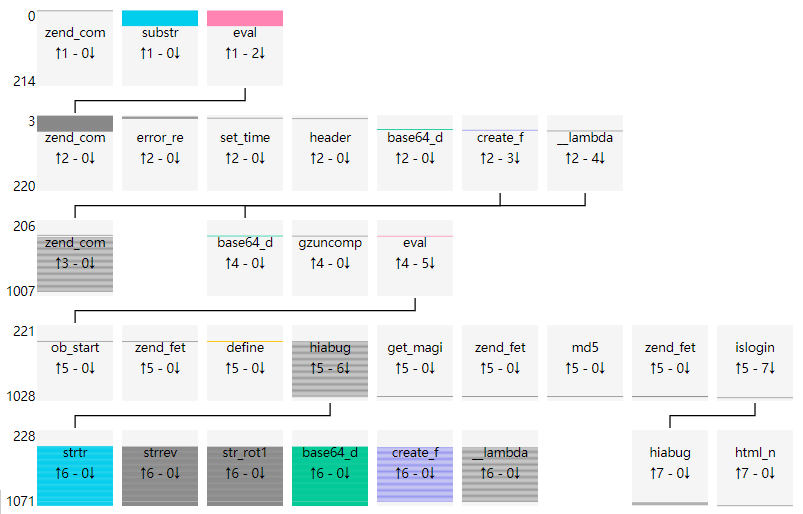

Source data for this figure (header and first rows):
uuid, file_md5, index, source, target, argc, argv, return, dynamic
99e2898feb4611e60b38467759c825bf, 931cb6ed54e36c8a8900227da06ab10d, 0, __main__, zend_compile_file, 2, {"value": []}, {"value": "722B4342424242423C2A472653277…, []
99e2898feb4611e60b38467759c825bf, 931cb6ed54e36c8a8900227da06ab10d, 1, __main__, substr, 2, {"value": [[0, "str", "\\xdf$\\xa2\\x86\…, {"value": "$\\xa2\\x86\\x87\\xa6\\xb8[$\…, [0, 0]
99e2898feb4611e60b38467759c825bf, 931cb6ed54e36c8a8900227da06ab10d, 2, __main__, eval, 1, {"value": [[0, "phpcode", "$\\xa2\\x86\\…, {"value": "void"}, [0]
99e2898feb4611e60b38467759c825bf, 931cb6ed54e36c8a8900227da06ab10d, 3, eval, zend_compile_string, 2, {"value": [[0, "source_string", "$\\xa2\…, {"value": "025193893E"}, [0]
99e2898feb4611e60b38467759c825bf, 931cb6ed54e36c8a8900227da06ab10d, 4, __main__, substr, 2, {"value": [[0, "str", "\\xe8$\\xa2\\x86\…, {"value": "$\\xa2\\x86\\x87\\xa6\\xb8[$\…, [0, 0]
99e2898feb4611e60b38467759c825bf, 931cb6ed54e36c8a8900227da06ab10d, 5, __main__, eval, 1, {"value": [[0, "phpcode", "$\\xa2\\x86\\…, {"value": "void"}, [0]
99e2898feb4611e60b38467759c825bf, 931cb6ed54e36c8a8900227da06ab10d, 6, eval, zend_compile_string, 2, {"value": [[0, "source_string", "$\\xa2\…, {"value": "93893E"}, [0]
99e2898feb4611e60b38467759c825bf, 931cb6ed54e36c8a8900227da06ab10d, 7, __main__, substr, 2, {"value": [[0, "str", "U$\\xa2\\x86\\x87…, {"value": "$\\xa2\\x86\\x87\\xa6\\xb8[$\…, [0, 0]
99e2898feb4611e60b38467759c825bf, 931cb6ed54e36c8a8900227da06ab10d, 8, __main__, eval, 1, {"value": [[0, "phpcode", "$\\xa2\\x86\\…, {"value": "void"}, [0]
99e2898feb4611e60b38467759c825bf, 931cb6ed54e36c8a8900227da06ab10d, 9, eval, zend_compile_string, 2, {"value": [[0, "source_string", "$\\xa2\…, {"value": "93893E"}, [0]
99e2898feb4611e60b38467759c825bf, 931cb6ed54e36c8a8900227da06ab10d, 10, __main__, substr, 2, {"value": [[0, "str", "C$\\xa2\\x86\\x87…, {"value": "$\\xa2\\x86\\x87\\xa6\\xb8[$\…, [0, 0]
99e2898feb4611e60b38467759c825bf, 931cb6ed54e36c8a8900227da06ab10d, 11, __main__, eval, 1, {"value": [[0, "phpcode", "$\\xa2\\x86\\…, {"value": "void"}, [0]
99e2898feb4611e60b38467759c825bf, 931cb6ed54e36c8a8900227da06ab10d, 12, eval, zend_compile_string, 2, {"value": [[0, "source_string", "$\\xa2\…, {"value": "020251510993893E"}, [0]
99e2898feb4611e60b38467759c825bf, 931cb6ed54e36c8a8900227da06ab10d, 13, __main__, substr, 2, {"value": [[0, "str", "m$\\xa2\\x86\\x87…, {"value": "$\\xa2\\x86\\x87\\xa6\\xb8[$\…, [0, 0]
99e2898feb4611e60b38467759c825bf, 931cb6ed54e36c8a8900227da06ab10d, 14, __main__, eval, 1, {"value": [[0, "phpcode", "$\\xa2\\x86\\…, {"value": "void"}, [0]
99e2898feb4611e60b38467759c825bf, 931cb6ed54e36c8a8900227da06ab10d, 15, eval, zend_compile_string, 2, {"value": [[0, "source_string", "$\\xa2\…, {"value": "0202513B5D423D93893E"}, [0]
99e2898feb4611e60b38467759c825bf, 931cb6ed54e36c8a8900227da06ab10d, 16, eval, error_reporting, 1, {"value": [[0, "new_error_level", 5]]}, {"value": 22519}, [0]
99e2898feb4611e60b38467759c825bf, 931cb6ed54e36c8a8900227da06ab10d, 17, __main__, substr, 2, {"value": [[0, "str", "\\x19$\\xa2\\x86\…, {"value": "$\\xa2\\x86\\x87\\xdb\\xf8=0x…, [0, 0]
99e2898feb4611e60b38467759c825bf, 931cb6ed54e36c8a8900227da06ab10d, 18, __main__, eval, 1, {"value": [[0, "phpcode", "$\\xa2\\x86\\…, {"value": "void"}, [0]
99e2898feb4611e60b38467759c825bf, 931cb6ed54e36c8a8900227da06ab10d, 19, eval, zend_compile_string, 2, {"value": [[0, "source_string", "$\\xa2\…, {"value": "263E"}, [0]
99e2898feb4611e60b38467759c825bf, 931cb6ed54e36c8a8900227da06ab10d, 20, __main__, substr, 2, {"value": [[0, "str", "\\x10$\\xa2\\x86\…, {"value": "$\\xa2\\x86\\x87\\x9b\\xe8[++…, [0, 0]
99e2898feb4611e60b38467759c825bf, 931cb6ed54e36c8a8900227da06ab10d, 21, __main__, eval, 1, {"value": [[0, "phpcode", "$\\xa2\\x86\\…, {"value": "void"}, [0]
99e2898feb4611e60b38467759c825bf, 931cb6ed54e36c8a8900227da06ab10d, 22, eval, zend_compile_string, 2, {"value": [[0, "source_string", "$\\xa2\…, {"value": "22413C93893E"}, [0]
99e2898feb4611e60b38467759c825bf, 931cb6ed54e36c8a8900227da06ab10d, 23, eval, error_reporting, 1, {"value": [[0, "new_error_level", 0]]}, {"value": 5}, [0]
99e2898feb4611e60b38467759c825bf, 931cb6ed54e36c8a8900227da06ab10d, 24, __main__, substr, 2, {"value": [[0, "str", "\\x95$\\xa2\\x86\…, {"value": "$\\xa2\\x86\\x87\\xdb\\xf8=0x…, [0, 0]
99e2898feb4611e60b38467759c825bf, 931cb6ed54e36c8a8900227da06ab10d, 25, __main__, eval, 1, {"value": [[0, "phpcode", "$\\xa2\\x86\\…, {"value": "void"}, [0]
99e2898feb4611e60b38467759c825bf, 931cb6ed54e36c8a8900227da06ab10d, 26, eval, zend_compile_string, 2, {"value": [[0, "source_string", "$\\xa2\…, {"value": "263E"}, [0]
99e2898feb4611e60b38467759c825bf, 931cb6ed54e36c8a8900227da06ab10d, 27, __main__, substr, 2, {"value": [[0, "str", "i$\\xa2\\x86\\x87…, {"value": "$\\xa2\\x86\\x87\\xa6\\xb8[++…, [0, 0]
99e2898feb4611e60b38467759c825bf, 931cb6ed54e36c8a8900227da06ab10d, 28, __main__, eval, 1, {"value": [[0, "phpcode", "$\\xa2\\x86\\…, {"value": "void"}, [0]
99e2898feb4611e60b38467759c825bf, 931cb6ed54e36c8a8900227da06ab10d, 29, eval, zend_compile_string, 2, {"value": [[0, "source_string", "$\\xa2\…, {"value": "2293893E"}, [0]
99e2898feb4611e60b38467759c825bf, 931cb6ed54e36c8a8900227da06ab10d, 30, __main__, substr, 2, {"value": [[0, "str", "p$\\xa2\\x86\\x87…, {"value": "$\\xa2\\x86\\x87\\xa6\\xb8[$\…, [0, 0]
99e2898feb4611e60b38467759c825bf, 931cb6ed54e36c8a8900227da06ab10d, 31, __main__, eval, 1, {"value": [[0, "phpcode", "$\\xa2\\x86\\…, {"value": "void"}, [0]
99e2898feb4611e60b38467759c825bf, 931cb6ed54e36c8a8900227da06ab10d, 32, eval, zend_compile_string, 2, {"value": [[0, "source_string", "$\\xa2\…, {"value": "0202513B5D423D93893E"}, [0]
99e2898feb4611e60b38467759c825bf, 931cb6ed54e36c8a8900227da06ab10d, 33, eval, set_time_limit, 1, {"value": [[0, "seconds", 0]]}, {"value": true}, [0]
99e2898feb4611e60b38467759c825bf, 931cb6ed54e36c8a8900227da06ab10d, 34, __main__, substr, 2, {"value": [[0, "str", "\\xf4error_report…, {"value": "error_reporting($\\xa2\\x86\\…, [0, 0]
99e2898feb4611e60b38467759c825bf, 931cb6ed54e36c8a8900227da06ab10d, 35, __main__, eval, 1, {"value": [[0, "phpcode", "error_reporti…, {"value": "void"}, [0]
99e2898feb4611e60b38467759c825bf, 931cb6ed54e36c8a8900227da06ab10d, 36, eval, zend_compile_string, 2, {"value": [[0, "source_string", "error_r…, {"value": "2551423C3E"}, [0]
99e2898feb4611e60b38467759c825bf, 931cb6ed54e36c8a8900227da06ab10d, 37, eval, error_reporting, 1, {"value": [[0, "new_error_level", 5]]}, {"value": "void"}, [0]
99e2898feb4611e60b38467759c825bf, 931cb6ed54e36c8a8900227da06ab10d, 38, __main__, substr, 2, {"value": [[0, "str", "\\xa0$\\xa2\\x86\…, {"value": "$\\xa2\\x86\\x87\\xa6\\xb8[$\…, [0, 0]
99e2898feb4611e60b38467759c825bf, 931cb6ed54e36c8a8900227da06ab10d, 39, __main__, eval, 1, {"value": [[0, "phpcode", "$\\xa2\\x86\\…, {"value": "void"}, [0]
99e2898feb4611e60b38467759c825bf, 931cb6ed54e36c8a8900227da06ab10d, 40, eval, zend_compile_string, 2, {"value": [[0, "source_string", "$\\xa2\…, {"value": "0202513B5D423D93893E"}, [0]
99e2898feb4611e60b38467759c825bf, 931cb6ed54e36c8a8900227da06ab10d, 41, eval, header, 1, {"value": [[0, "header", "content-Type: …, {"value": null}, [0]
99e2898feb4611e60b38467759c825bf, 931cb6ed54e36c8a8900227da06ab10d, 42, __main__, substr, 2, {"value": [[0, "str", "\\xbb$\\xa2\\x86\…, {"value": "$\\xa2\\x86\\x87\\xa6\\xb8[++…, [0, 0]
99e2898feb4611e60b38467759c825bf, 931cb6ed54e36c8a8900227da06ab10d, 43, __main__, eval, 1, {"value": [[0, "phpcode", "$\\xa2\\x86\\…, {"value": "void"}, [0]
99e2898feb4611e60b38467759c825bf, 931cb6ed54e36c8a8900227da06ab10d, 44, eval, zend_compile_string, 2, {"value": [[0, "source_string", "$\\xa2\…, {"value": "2293893E"}, [0]
99e2898feb4611e60b38467759c825bf, 931cb6ed54e36c8a8900227da06ab10d, 45, __main__, substr, 2, {"value": [[0, "str", "5$\\xa2\\x86\\x87…, {"value": "$\\xa2\\x86\\x87\\xdb\\xf8=0x…, [0, 0]
99e2898feb4611e60b38467759c825bf, 931cb6ed54e36c8a8900227da06ab10d, 46, __main__, eval, 1, {"value": [[0, "phpcode", "$\\xa2\\x86\\…, {"value": "void"}, [0]
99e2898feb4611e60b38467759c825bf, 931cb6ed54e36c8a8900227da06ab10d, 47, eval, zend_compile_string, 2, {"value": [[0, "source_string", "$\\xa2\…, {"value": "263E"}, [0]
99e2898feb4611e60b38467759c825bf, 931cb6ed54e36c8a8900227da06ab10d, 48, __main__, substr, 2, {"value": [[0, "str", "\\x91$\\xa2\\x86\…, {"value": "$\\xa2\\x86\\x87\\xa6\\xb8[$\…, [0, 0]
99e2898feb4611e60b38467759c825bf, 931cb6ed54e36c8a8900227da06ab10d, 49, __main__, eval, 1, {"value": [[0, "phpcode", "$\\xa2\\x86\\…, {"value": "void"}, [0]
99e2898feb4611e60b38467759c825bf, 931cb6ed54e36c8a8900227da06ab10d, 50, eval, zend_compile_string, 2, {"value": [[0, "source_string", "$\\xa2\…, {"value": "020251510893893E"}, [0]
99e2898feb4611e60b38467759c825bf, 931cb6ed54e36c8a8900227da06ab10d, 51, __main__, substr, 2, {"value": [[0, "str", "\\xdf$\\xa2\\x86\…, {"value": "$\\xa2\\x86\\x87\\xa6\\xb8[$\…, [0, 0]
99e2898feb4611e60b38467759c825bf, 931cb6ed54e36c8a8900227da06ab10d, 52, __main__, eval, 1, {"value": [[0, "phpcode", "$\\xa2\\x86\\…, {"value": "void"}, [0]
99e2898feb4611e60b38467759c825bf, 931cb6ed54e36c8a8900227da06ab10d, 53, eval, zend_compile_string, 2, {"value": [[0, "source_string", "$\\xa2\…, {"value": "020251510893893E"}, [0]
99e2898feb4611e60b38467759c825bf, 931cb6ed54e36c8a8900227da06ab10d, 54, __main__, substr, 2, {"value": [[0, "str", "\\xc7$\\xa2\\x86\…, {"value": "$\\xa2\\x86\\x87\\xa6\\xb8[$\…, [0, 0]
99e2898feb4611e60b38467759c825bf, 931cb6ed54e36c8a8900227da06ab10d, 55, __main__, eval, 1, {"value": [[0, "phpcode", "$\\xa2\\x86\\…, {"value": "void"}, [0]
99e2898feb4611e60b38467759c825bf, 931cb6ed54e36c8a8900227da06ab10d, 56, eval, zend_compile_string, 2, {"value": [[0, "source_string", "$\\xa2\…, {"value": "020251510893893E"}, [0]
99e2898feb4611e60b38467759c825bf, 931cb6ed54e36c8a8900227da06ab10d, 57, __main__, substr, 2, {"value": [[0, "str", "\n$\\xa2\\x86\\x8…, {"value": "$\\xa2\\x86\\x87\\xa6\\xb8[$\…, [0, 0]
99e2898feb4611e60b38467759c825bf, 931cb6ed54e36c8a8900227da06ab10d, 58, __main__, eval, 1, {"value": [[0, "phpcode", "$\\xa2\\x86\\…, {"value": "void"}, [0]
99e2898feb4611e60b38467759c825bf, 931cb6ed54e36c8a8900227da06ab10d, 59, eval, zend_compile_string, 2, {"value": [[0, "source_string", "$\\xa2\…, {"value": "020251510893893E"}, [0]
... 1,012 more rows
